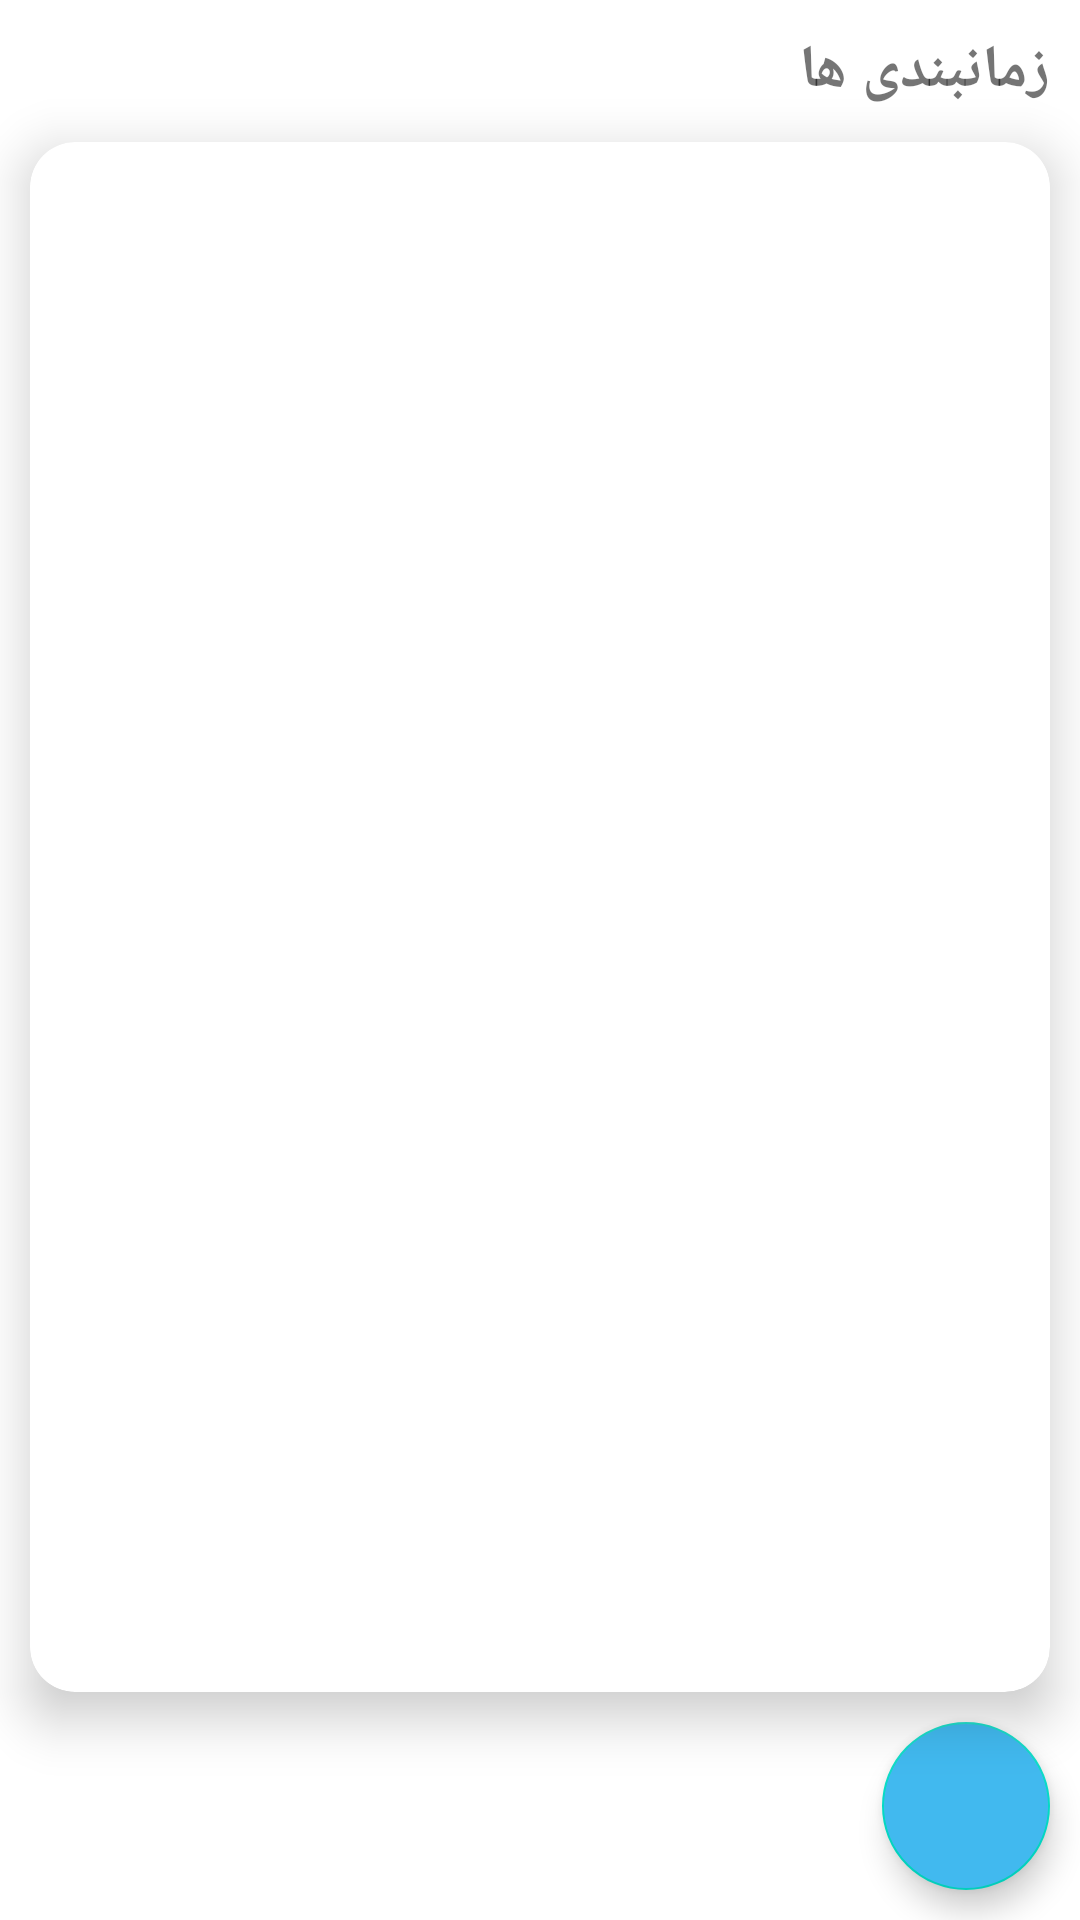

Write the Android layout XML for this screen, with the resource values it uses.
<!-- AndroidManifest.xml: application theme Theme.DownloadManager -->
<!-- res/layout/fragment_download_timings.xml -->
<androidx.constraintlayout.widget.ConstraintLayout
    xmlns:android="http://schemas.android.com/apk/res/android"
    xmlns:app="http://schemas.android.com/apk/res-auto"
    xmlns:tools="http://schemas.android.com/tools"
    android:id="@+id/DownloadsTimingsListMainLayout"
    android:layout_width="match_parent"
    android:layout_height="match_parent"
    tools:context="com.ghazalpaknia_mahdinazarian.fragments.DownloadTimings">

    <com.google.android.material.floatingactionbutton.FloatingActionButton
        android:id="@+id/AddNewTimingFloatButton"
        android:layout_width="wrap_content"
        android:layout_height="wrap_content"
        android:layout_marginTop="10dp"
        android:layout_marginEnd="10dp"
        android:layout_marginBottom="10dp"
        android:backgroundTint="@color/main_blue"
        android:contentDescription="@string/AddTimingFloatButtonContentDescription"
        android:src="@drawable/plus_icon"
        app:layout_constraintBottom_toBottomOf="parent"
        app:layout_constraintEnd_toEndOf="parent" />
    
    <androidx.cardview.widget.CardView
        android:id="@+id/DownloadsTimingsListHolderCard"
        android:layout_width="0dp"
        android:layout_height="0dp"
        android:layout_marginStart="10dp"
        android:layout_marginTop="10dp"
        android:layout_marginEnd="10dp"
        android:layout_marginBottom="10dp"
        app:cardCornerRadius="15dp"
        app:cardElevation="10dp"
        app:layout_constraintBottom_toTopOf="@id/AddNewTimingFloatButton"
        app:layout_constraintEnd_toEndOf="parent"
        app:layout_constraintStart_toStartOf="parent"
        app:layout_constraintTop_toBottomOf="@+id/DownloadsTimingsListTitle">

        <androidx.constraintlayout.widget.ConstraintLayout
            android:id="@+id/DownloadsTimingsListItemsLayout"
            android:layout_width="match_parent"
            android:layout_height="match_parent">

            <TextView
                android:id="@+id/NoTimingToShowText"
                android:layout_width="wrap_content"
                android:layout_height="wrap_content"
                android:text="@string/NoDataFound"
                android:visibility="gone"
                app:layout_constraintBottom_toBottomOf="parent"
                app:layout_constraintEnd_toEndOf="parent"
                app:layout_constraintStart_toStartOf="parent"
                app:layout_constraintTop_toTopOf="parent" />

            <androidx.recyclerview.widget.RecyclerView
                android:id="@+id/DownloadsTimingsListRecycleView"
                android:layout_width="0dp"
                android:layout_height="0dp"
                android:visibility="visible"
                app:layout_constraintBottom_toBottomOf="parent"
                app:layout_constraintEnd_toEndOf="parent"
                app:layout_constraintStart_toStartOf="parent"
                app:layout_constraintTop_toTopOf="parent"
                tools:listitem="@layout/timing_list_item" />
        </androidx.constraintlayout.widget.ConstraintLayout>
    </androidx.cardview.widget.CardView>

    <TextView
        android:id="@+id/DownloadsTimingsListTitle"
        android:layout_width="wrap_content"
        android:layout_height="wrap_content"
        android:layout_marginTop="10dp"
        android:layout_marginEnd="10dp"
        android:text="@string/DownloadTimingsListTitleText"
        android:textSize="20sp"
        android:textStyle="bold"
        app:layout_constraintEnd_toEndOf="parent"
        app:layout_constraintTop_toTopOf="parent" />


</androidx.constraintlayout.widget.ConstraintLayout>
<!-- res/layout/timing_list_item.xml (included above) -->
<?xml version="1.0" encoding="utf-8"?>
<FrameLayout xmlns:android="http://schemas.android.com/apk/res/android"
    xmlns:app="http://schemas.android.com/apk/res-auto"
    xmlns:tools="http://schemas.android.com/tools"
    android:id="@+id/TimingItemFrame"
    android:layout_width="match_parent"
    android:layout_height="wrap_content">

    <androidx.constraintlayout.widget.ConstraintLayout
        android:id="@+id/TimingItemMainLayout"
        android:layout_width="match_parent"
        android:layout_height="match_parent">

        <androidx.cardview.widget.CardView
            android:id="@+id/TimingItemCard"
            android:layout_width="0dp"
            android:layout_height="wrap_content"
            android:layout_marginStart="10dp"
            android:layout_marginTop="10dp"
            android:layout_marginEnd="10dp"
            android:layout_marginBottom="10dp"
            app:cardCornerRadius="15dp"
            app:cardElevation="10dp"
            app:layout_constraintBottom_toBottomOf="parent"
            app:layout_constraintEnd_toEndOf="parent"
            app:layout_constraintStart_toStartOf="parent"
            app:layout_constraintTop_toTopOf="parent">

            <androidx.constraintlayout.widget.ConstraintLayout
                android:id="@+id/TimingItemLayout"
                android:layout_width="match_parent"
                android:layout_height="match_parent">

                <TextView
                    android:id="@+id/TimingItemName"
                    android:layout_width="0dp"
                    android:layout_height="wrap_content"
                    android:layout_marginStart="10dp"
                    android:layout_marginTop="10dp"
                    android:layout_marginEnd="10dp"
                    android:layout_marginBottom="10dp"
                    android:text="@string/TimingItemNameHolder"
                    app:layout_constraintBottom_toTopOf="@+id/TimingItemDateCreated"
                    app:layout_constraintEnd_toEndOf="parent"
                    app:layout_constraintStart_toEndOf="@+id/TimingItemActions"
                    app:layout_constraintTop_toTopOf="parent" />

                <TextView
                    android:id="@+id/TimingItemDateCreated"
                    android:layout_width="0dp"
                    android:layout_height="wrap_content"
                    android:layout_marginStart="10dp"
                    android:layout_marginEnd="10dp"
                    android:layout_marginBottom="10dp"
                    android:text="@string/TimingItemDateCreated"
                    app:layout_constraintBottom_toBottomOf="parent"
                    app:layout_constraintEnd_toEndOf="parent"
                    app:layout_constraintStart_toStartOf="parent"
                    android:textDirection="rtl"/>

                <Spinner
                    android:id="@+id/TimingItemActions"
                    android:layout_width="wrap_content"
                    android:layout_height="wrap_content"
                    android:layout_marginStart="10dp"
                    android:layout_marginTop="10dp"
                    android:layout_marginEnd="10dp"
                    android:layout_marginBottom="10dp"
                    android:contentDescription="@string/TimingItemActionsDescription"
                    app:layout_constraintBottom_toTopOf="@+id/TimingItemDateCreated"
                    app:layout_constraintEnd_toStartOf="@+id/TimingItemName"
                    app:layout_constraintStart_toStartOf="parent"
                    app:layout_constraintTop_toTopOf="parent"
                    tools:ignore="TouchTargetSizeCheck"
                    android:textDirection="rtl"
                    />
            </androidx.constraintlayout.widget.ConstraintLayout>
        </androidx.cardview.widget.CardView>
    </androidx.constraintlayout.widget.ConstraintLayout>
</FrameLayout>
<!-- resources referenced by this layout -->
<resources>
  <color name="main_blue">#41B9EF</color>
  <string name="AddTimingFloatButtonContentDescription">افزودن زمانبندی</string>
  <string name="DownloadTimingsListTitleText">زمانبندی ها</string>
  <string name="NoDataFound">هیچ داده ای یافت نشد</string>
  <string name="TimingItemActionsDescription">عملیات های زمانبندی</string>
  <string name="TimingItemDateCreated">تاریخ ایجاد در %1$s ساعت %2$s</string>
  <string name="TimingItemNameHolder">نام زمانبندی</string>
  <style name="Theme.DownloadManager" parent="Theme.MaterialComponents.Light.NoActionBar">
          
          <item name="colorPrimary">@color/purple_500</item>
          <item name="colorPrimaryVariant">@color/main_blue</item>
          <item name="colorOnPrimary">@color/white</item>
          
          <item name="colorSecondary">@color/teal_200</item>
          <item name="colorSecondaryVariant">@color/teal_700</item>
          <item name="colorOnSecondary">@color/black</item>
          
          <item name="android:statusBarColor" tools:targetApi="l">?attr/colorPrimaryVariant</item>
          
          <item name="android:navigationBarColor">@color/main_blue</item>
          <item name="android:format24Hour">true</item>
      </style>
  <color name="purple_500">#FF6200EE</color>
  <color name="white">#FFFFFFFF</color>
  <color name="teal_200">#FF03DAC5</color>
  <color name="teal_700">#FF018786</color>
  <color name="black">#FF000000</color>
</resources>
